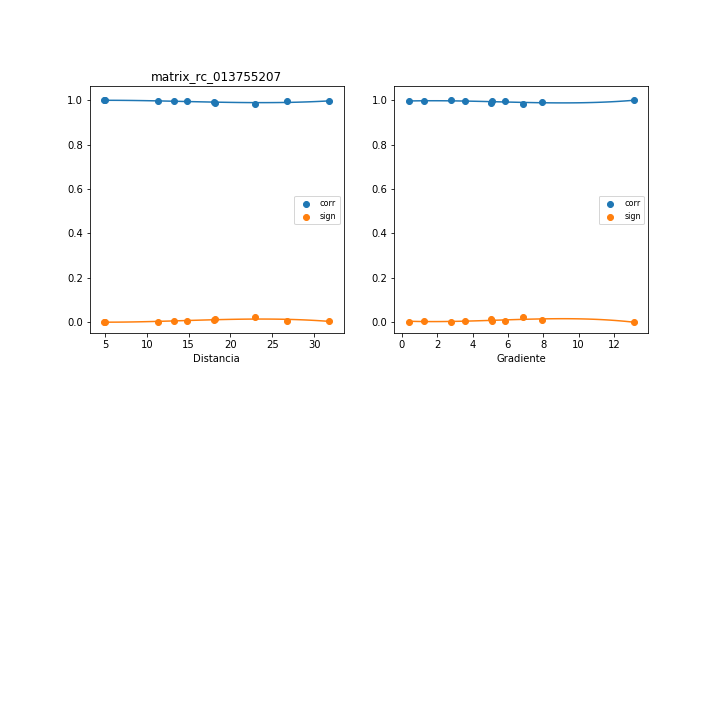

Data behind this chart, as committed beside it:
, mx_co, mx_di, mx_gr, mx_si
0, 0.9998, 5.044, 13.11, 0.000207
1, 0.9925, 18.04, 7.959, 0.01005
2, 0.9836, 22.89, 6.871, 0.02189
3, 0.9956, 31.81, 5.084, 0.005988
4, 0.9968, 13.22, 5.855, 0.004305
5, 0.9899, 18.14, 5.026, 0.01359
6, 0.9971, 26.77, 3.571, 0.003852
7, 0.9995, 4.931, 2.783, 0.0006373
8, 0.9955, 14.75, 1.233, 0.006028
9, 0.9978, 11.39, 0.3914, 0.003018
